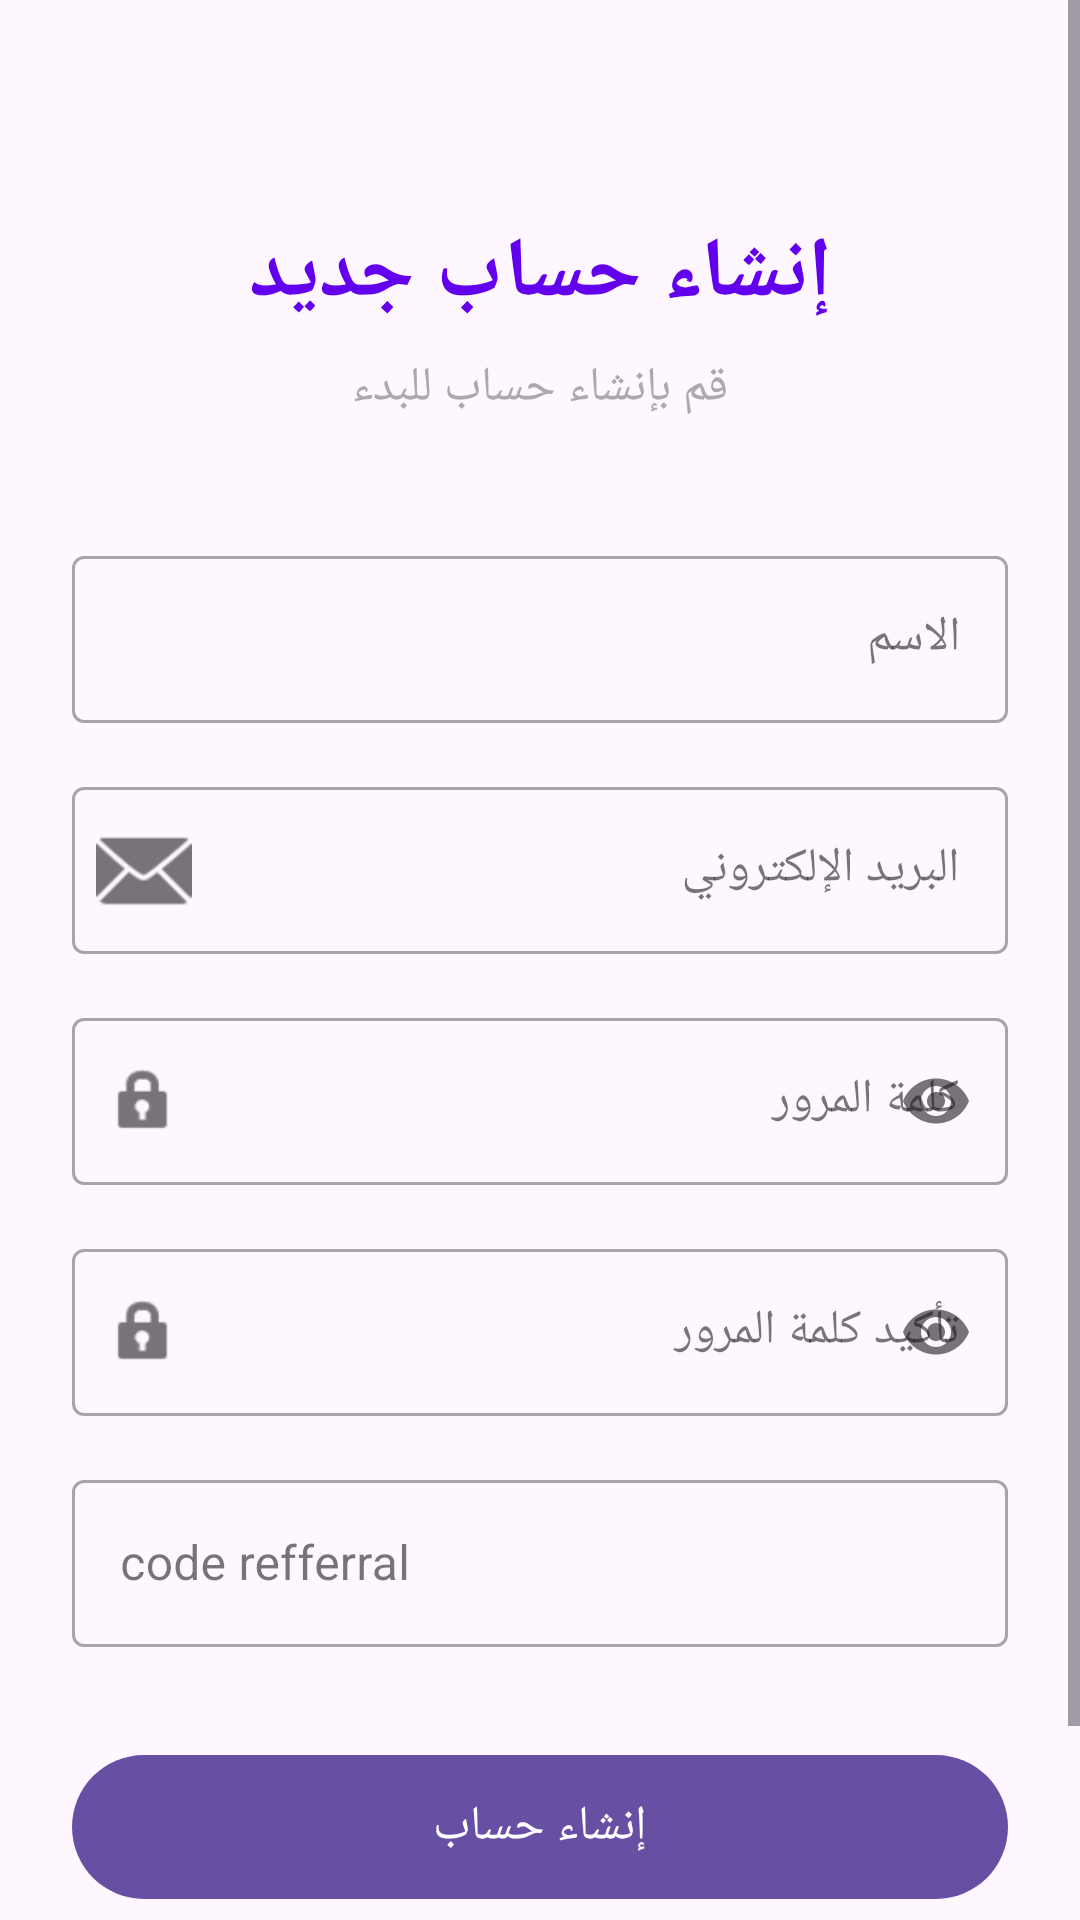

Here is an Android app screen rendered from its layout file. Give the layout XML and the strings, colors and styles it references.
<!-- AndroidManifest.xml: application theme Theme.Supabase -->
<!-- res/layout/activity_sign_up.xml -->
<?xml version="1.0" encoding="utf-8"?>
<ScrollView
    xmlns:android="http://schemas.android.com/apk/res/android"
    xmlns:app="http://schemas.android.com/apk/res-auto"
    android:layout_width="match_parent"
    android:layout_height="match_parent"
    android:fillViewport="true">

    <androidx.constraintlayout.widget.ConstraintLayout
        android:layout_width="match_parent"
        android:layout_height="wrap_content"
        android:padding="24dp">

        <TextView
            android:id="@+id/titleText"
            android:layout_width="wrap_content"
            android:layout_height="wrap_content"
            android:text="إنشاء حساب جديد"
            android:textSize="28sp"
            android:textStyle="bold"
            android:textColor="@color/design_default_color_primary"
            app:layout_constraintTop_toTopOf="parent"
            app:layout_constraintStart_toStartOf="parent"
            app:layout_constraintEnd_toEndOf="parent"
            android:layout_marginTop="48dp"/>

        <TextView
            android:id="@+id/subtitleText"
            android:layout_width="wrap_content"
            android:layout_height="wrap_content"
            android:text="قم بإنشاء حساب للبدء"
            android:textSize="16sp"
            android:textColor="@android:color/darker_gray"
            app:layout_constraintTop_toBottomOf="@id/titleText"
            app:layout_constraintStart_toStartOf="parent"
            app:layout_constraintEnd_toEndOf="parent"
            android:layout_marginTop="8dp"/>

        <com.google.android.material.textfield.TextInputLayout
            android:id="@+id/nameLayout"
            android:layout_width="0dp"
            android:layout_height="wrap_content"
            android:hint="الاسم"
            app:layout_constraintTop_toBottomOf="@id/subtitleText"
            app:layout_constraintStart_toStartOf="parent"
            app:layout_constraintEnd_toEndOf="parent"
            android:layout_marginTop="40dp"
            style="@style/Widget.MaterialComponents.TextInputLayout.OutlinedBox">

            <com.google.android.material.textfield.TextInputEditText
                android:id="@+id/nameEditText"
                android:layout_width="match_parent"
                android:layout_height="wrap_content"
                android:inputType="textEmailAddress"
                android:maxLines="1"/>

        </com.google.android.material.textfield.TextInputLayout>

        <com.google.android.material.textfield.TextInputLayout
            android:id="@+id/emailLayout"
            android:layout_width="0dp"
            android:layout_height="wrap_content"
            android:hint="البريد الإلكتروني"
            app:startIconDrawable="@android:drawable/ic_dialog_email"
            app:layout_constraintTop_toBottomOf="@id/nameLayout"
            app:layout_constraintStart_toStartOf="parent"
            app:layout_constraintEnd_toEndOf="parent"
            android:layout_marginTop="16dp"
            style="@style/Widget.MaterialComponents.TextInputLayout.OutlinedBox">

            <com.google.android.material.textfield.TextInputEditText
                android:id="@+id/emailEditText"
                android:layout_width="match_parent"
                android:layout_height="wrap_content"
                android:inputType="textEmailAddress"
                android:maxLines="1"/>

        </com.google.android.material.textfield.TextInputLayout>

        <com.google.android.material.textfield.TextInputLayout
            android:id="@+id/passwordLayout"
            android:layout_width="0dp"
            android:layout_height="wrap_content"
            android:hint="كلمة المرور"
            app:startIconDrawable="@android:drawable/ic_lock_idle_lock"
            app:endIconMode="password_toggle"
            app:layout_constraintTop_toBottomOf="@id/emailLayout"
            app:layout_constraintStart_toStartOf="parent"
            app:layout_constraintEnd_toEndOf="parent"
            android:layout_marginTop="16dp"
            style="@style/Widget.MaterialComponents.TextInputLayout.OutlinedBox">

            <com.google.android.material.textfield.TextInputEditText
                android:id="@+id/passwordEditText"
                android:layout_width="match_parent"
                android:layout_height="wrap_content"
                android:inputType="textPassword"
                android:maxLines="1"/>

        </com.google.android.material.textfield.TextInputLayout>

        <com.google.android.material.textfield.TextInputLayout
            android:id="@+id/confirmPasswordLayout"
            android:layout_width="0dp"
            android:layout_height="wrap_content"
            android:hint="تأكيد كلمة المرور"
            app:startIconDrawable="@android:drawable/ic_lock_idle_lock"
            app:endIconMode="password_toggle"
            app:layout_constraintTop_toBottomOf="@id/passwordLayout"
            app:layout_constraintStart_toStartOf="parent"
            app:layout_constraintEnd_toEndOf="parent"
            android:layout_marginTop="16dp"
            style="@style/Widget.MaterialComponents.TextInputLayout.OutlinedBox">

            <com.google.android.material.textfield.TextInputEditText
                android:id="@+id/confirmPasswordEditText"
                android:layout_width="match_parent"
                android:layout_height="wrap_content"
                android:inputType="textPassword"
                android:maxLines="1"/>

        </com.google.android.material.textfield.TextInputLayout>

        <com.google.android.material.textfield.TextInputLayout
            android:id="@+id/referralCodeLayout"
            android:layout_width="0dp"
            android:layout_height="wrap_content"
            android:hint="code refferral"
            app:layout_constraintTop_toBottomOf="@id/confirmPasswordLayout"
            app:layout_constraintStart_toStartOf="parent"
            app:layout_constraintEnd_toEndOf="parent"
            android:layout_marginTop="16dp"
            style="@style/Widget.MaterialComponents.TextInputLayout.OutlinedBox">

            <com.google.android.material.textfield.TextInputEditText
                android:id="@+id/referralCodeEditText"
                android:layout_width="match_parent"
                android:layout_height="wrap_content"
                android:inputType="text"
                android:maxLines="1"/>

        </com.google.android.material.textfield.TextInputLayout>


        <com.google.android.material.button.MaterialButton
            android:id="@+id/signUpButton"
            android:layout_width="0dp"
            android:layout_height="56dp"
            android:text="إنشاء حساب"
            android:textSize="16sp"
            app:layout_constraintTop_toBottomOf="@id/referralCodeLayout"
            app:layout_constraintStart_toStartOf="parent"
            app:layout_constraintEnd_toEndOf="parent"
            android:layout_marginTop="32dp"/>

        <ProgressBar
            android:id="@+id/progressBar"
            android:layout_width="wrap_content"
            android:layout_height="wrap_content"
            android:visibility="gone"
            app:layout_constraintTop_toTopOf="@id/signUpButton"
            app:layout_constraintBottom_toBottomOf="@id/signUpButton"
            app:layout_constraintStart_toStartOf="@id/signUpButton"
            app:layout_constraintEnd_toEndOf="@id/signUpButton"/>

        <LinearLayout
            android:id="@+id/signInLayout"
            android:layout_width="wrap_content"
            android:layout_height="wrap_content"
            android:orientation="horizontal"
            android:gravity="center"
            app:layout_constraintTop_toBottomOf="@id/signUpButton"
            app:layout_constraintStart_toStartOf="parent"
            app:layout_constraintEnd_toEndOf="parent"
            android:layout_marginTop="24dp">

            <TextView
                android:layout_width="wrap_content"
                android:layout_height="wrap_content"
                android:text="لديك حساب بالفعل؟ "
                android:textColor="@android:color/darker_gray"/>

            <TextView
                android:id="@+id/signInText"
                android:layout_width="wrap_content"
                android:layout_height="wrap_content"
                android:text="تسجيل الدخول"
                android:textColor="@color/design_default_color_primary"
                android:textStyle="bold"
                android:padding="4dp"/>

        </LinearLayout>

    </androidx.constraintlayout.widget.ConstraintLayout>

</ScrollView>
<!-- resources referenced by this layout -->
<resources>
  <style name="Theme.Supabase" parent="Base.Theme.Supabase" />
  <style name="Base.Theme.Supabase" parent="Theme.Material3.DayNight.NoActionBar">
          
          
      </style>
</resources>
